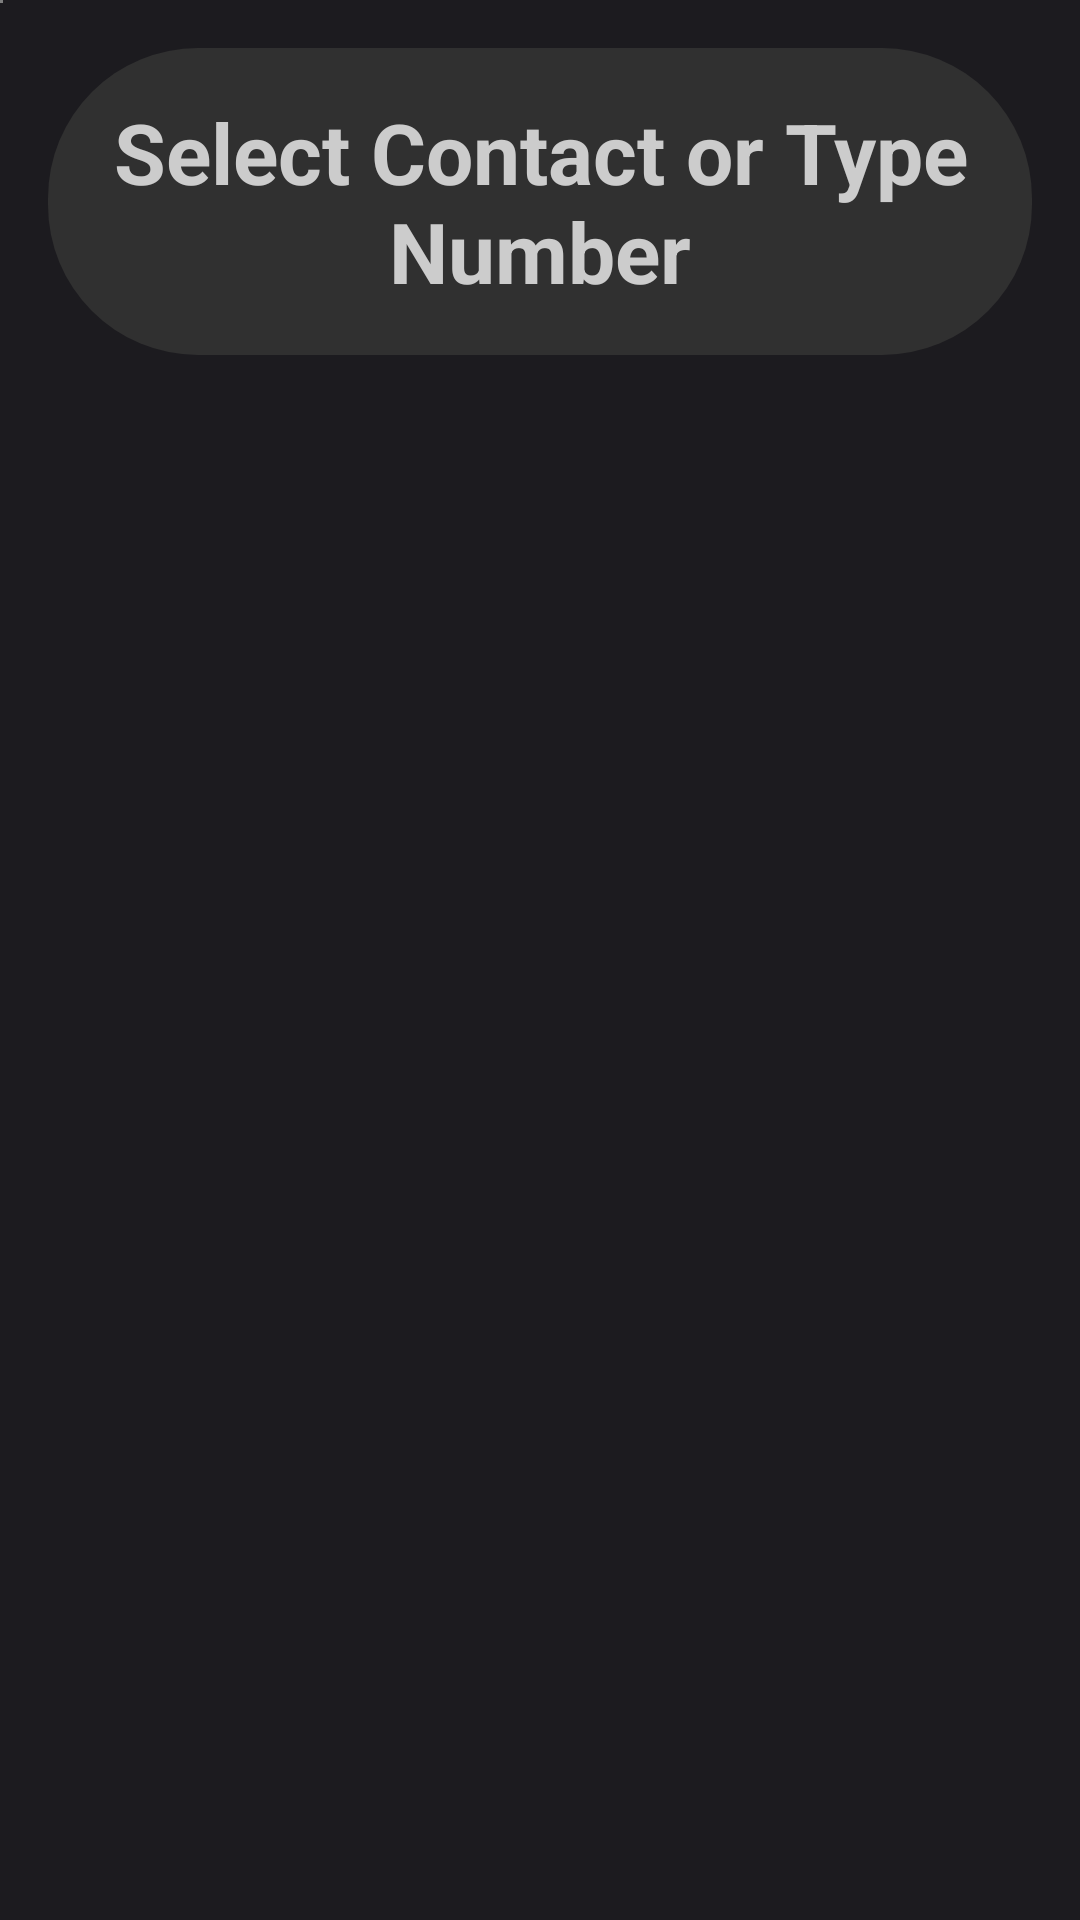

Here is an Android app screen rendered from its layout file. Give the layout XML and the strings, colors and styles it references.
<!-- AndroidManifest.xml: application theme Theme.GestureFlow -->
<!-- res/layout/fragment_contact_selection.xml -->
<?xml version="1.0" encoding="utf-8"?>
<androidx.constraintlayout.widget.ConstraintLayout xmlns:android="http://schemas.android.com/apk/res/android"
    xmlns:app="http://schemas.android.com/apk/res-auto"
    xmlns:tools="http://schemas.android.com/tools"
    android:layout_width="match_parent"
    android:layout_height="match_parent"
    android:background="#1C1B1F"
    tools:context=".ContactSelectionFragment">

    <androidx.camera.view.PreviewView
        android:id="@+id/camera_preview_contact"
        android:layout_width="1dp"
        android:layout_height="1dp"
        app:layout_constraintStart_toStartOf="parent"
        app:layout_constraintTop_toTopOf="parent" />

    <TextView
        android:id="@+id/selected_number_text"
        android:layout_width="0dp"
        android:layout_height="wrap_content"
        android:layout_margin="16dp"
        android:background="@drawable/rounded_button"
        android:backgroundTint="#303030"
        android:gravity="center"
        android:padding="16dp"
        android:hint="Select Contact or Type Number"
        android:textColorHint="#CCCCCC"
        android:textColor="@android:color/white"
        android:textSize="28sp"
        android:textStyle="bold"
        app:layout_constraintEnd_toEndOf="parent"
        app:layout_constraintStart_toStartOf="parent"
        app:layout_constraintTop_toTopOf="parent" />

    <LinearLayout
        android:id="@+id/keyboard_container_contact"
        android:layout_width="0dp"
        android:layout_height="0dp"
        android:layout_marginTop="16dp"
        android:orientation="horizontal"
        app:layout_constraintBottom_toBottomOf="parent"
        app:layout_constraintEnd_toEndOf="parent"
        app:layout_constraintStart_toStartOf="parent"
        app:layout_constraintTop_toBottomOf="@id/selected_number_text" />

</androidx.constraintlayout.widget.ConstraintLayout>
<!-- resources referenced by this layout -->
<resources>
  <!-- drawable rounded_button (drawable) -->
  <?xml version="1.0" encoding="utf-8"?>
  <shape xmlns:android="http://schemas.android.com/apk/res/android" android:shape="rectangle">
      <corners android:radius="50dp"/>
      <solid android:color="#D3D3D3"/>  
      <padding android:left="16dp" android:top="16dp" android:right="16dp" android:bottom="16dp"/>
  </shape>
  <style name="Theme.GestureFlow" parent="Base.Theme.GestureFlow" />
  <style name="Base.Theme.GestureFlow" parent="Theme.Material3.DayNight.NoActionBar">
          
          
      </style>
</resources>
